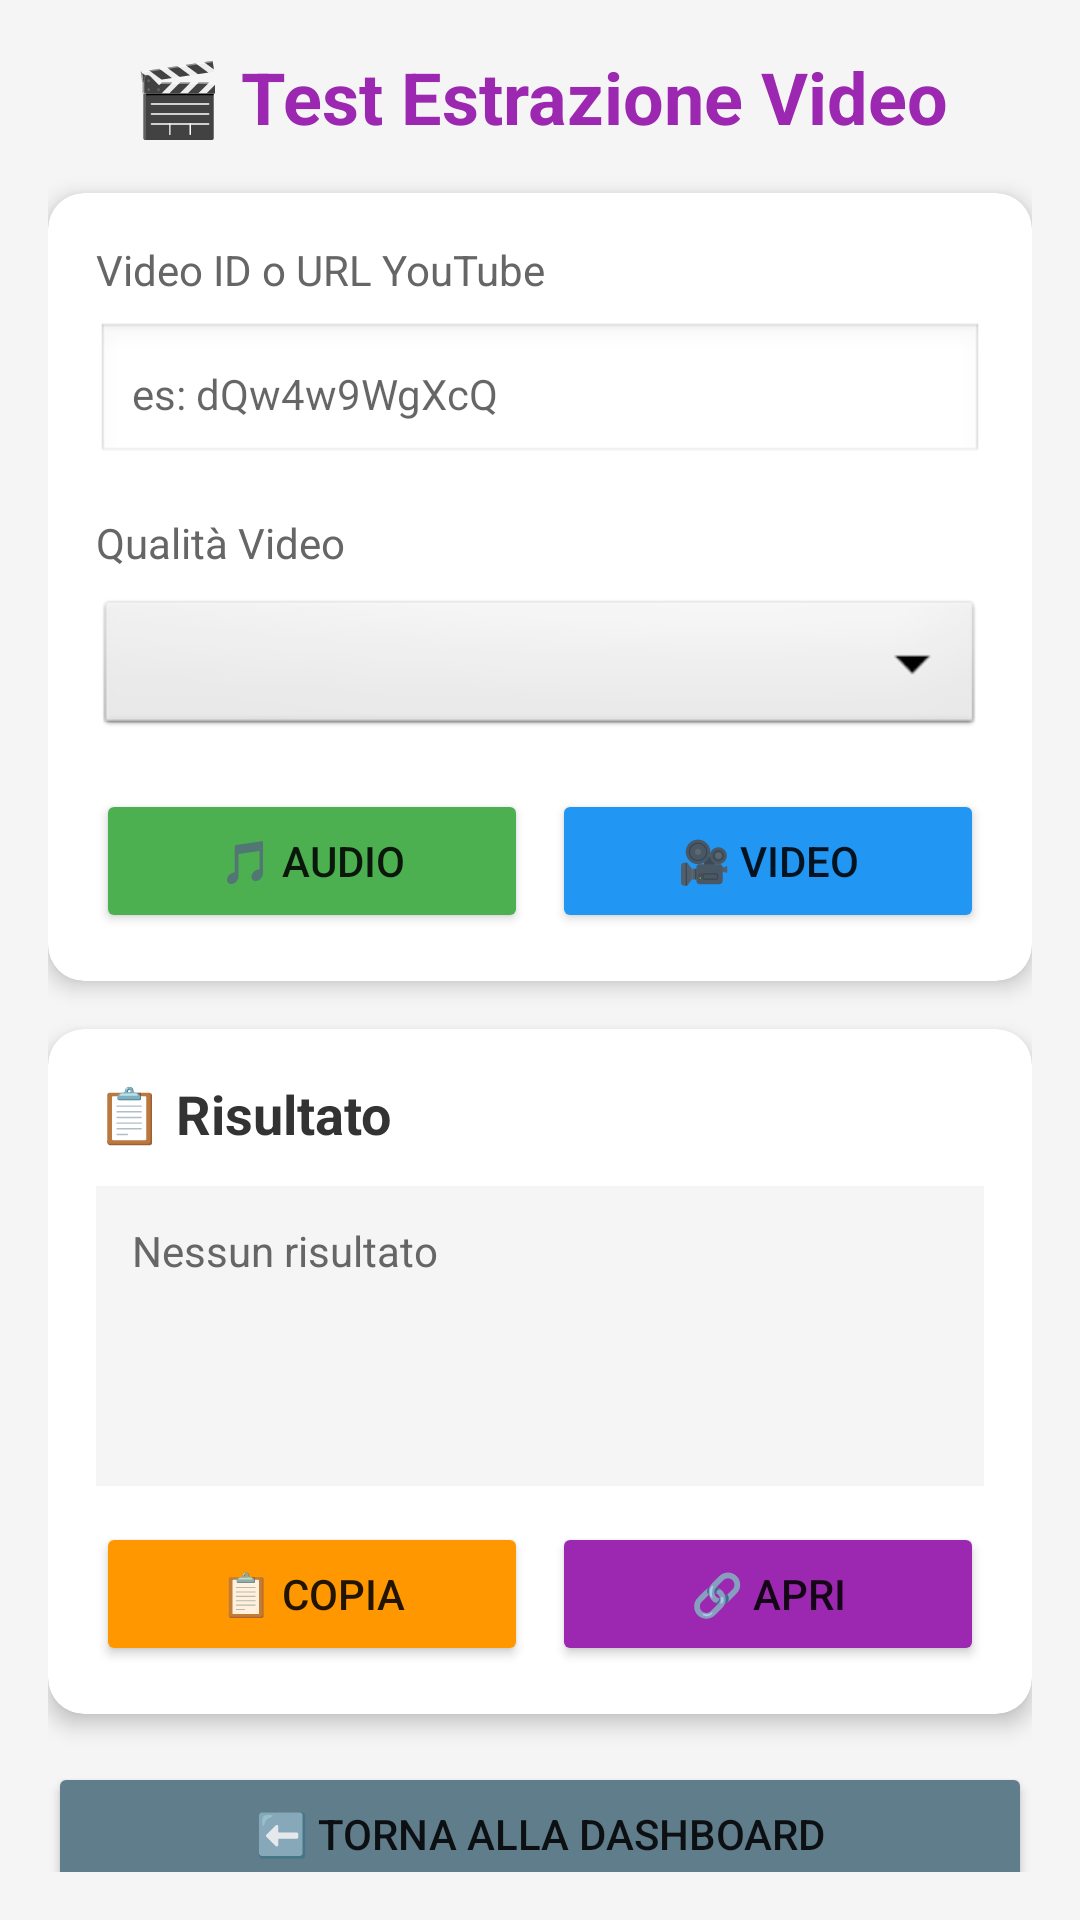

Here is an Android app screen rendered from its layout file. Give the layout XML and the strings, colors and styles it references.
<!-- AndroidManifest.xml: activity theme Theme.AudioExtractor -->
<!-- res/layout/activity_test_video.xml -->
<?xml version="1.0" encoding="utf-8"?>
<androidx.core.widget.NestedScrollView xmlns:android="http://schemas.android.com/apk/res/android"
    xmlns:app="http://schemas.android.com/apk/res-auto"
    android:id="@+id/scrollView"
    android:layout_width="match_parent"
    android:layout_height="match_parent"
    android:background="#F5F5F5"
    android:padding="16dp">

    <LinearLayout
        android:layout_width="match_parent"
        android:layout_height="wrap_content"
        android:orientation="vertical">

        
        <TextView
            android:layout_width="match_parent"
            android:layout_height="wrap_content"
            android:text="🎬 Test Estrazione Video"
            android:textSize="24sp"
            android:textStyle="bold"
            android:textColor="#9C27B0"
            android:gravity="center"
            android:paddingBottom="16dp"/>

        
        <androidx.cardview.widget.CardView
            android:layout_width="match_parent"
            android:layout_height="wrap_content"
            android:layout_marginBottom="16dp"
            app:cardCornerRadius="12dp"
            app:cardElevation="4dp">

            <LinearLayout
                android:layout_width="match_parent"
                android:layout_height="wrap_content"
                android:orientation="vertical"
                android:padding="16dp">

                <TextView
                    android:layout_width="match_parent"
                    android:layout_height="wrap_content"
                    android:text="Video ID o URL YouTube"
                    android:textSize="14sp"
                    android:textColor="#666666"
                    android:paddingBottom="8dp"/>

                <EditText
                    android:id="@+id/videoIdInput"
                    android:layout_width="match_parent"
                    android:layout_height="wrap_content"
                    android:hint="es: dQw4w9WgXcQ"
                    android:inputType="text"
                    android:padding="12dp"
                    android:background="@android:drawable/edit_text"
                    android:textSize="14sp"/>

                <TextView
                    android:layout_width="match_parent"
                    android:layout_height="wrap_content"
                    android:text="Qualità Video"
                    android:textSize="14sp"
                    android:textColor="#666666"
                    android:paddingTop="16dp"
                    android:paddingBottom="8dp"/>

                <Spinner
                    android:id="@+id/qualitySpinner"
                    android:layout_width="match_parent"
                    android:layout_height="wrap_content"
                    android:padding="12dp"
                    android:background="@android:drawable/btn_dropdown"/>

                
                <LinearLayout
                    android:layout_width="match_parent"
                    android:layout_height="wrap_content"
                    android:orientation="horizontal"
                    android:paddingTop="16dp">

                    <Button
                        android:id="@+id/extractAudioButton"
                        android:layout_width="0dp"
                        android:layout_height="wrap_content"
                        android:layout_weight="1"
                        android:layout_marginEnd="8dp"
                        android:text="🎵 Audio"
                        android:textSize="14sp"
                        android:backgroundTint="#4CAF50"/>

                    <Button
                        android:id="@+id/extractVideoButton"
                        android:layout_width="0dp"
                        android:layout_height="wrap_content"
                        android:layout_weight="1"
                        android:text="🎥 Video"
                        android:textSize="14sp"
                        android:backgroundTint="#2196F3"/>
                </LinearLayout>
            </LinearLayout>
        </androidx.cardview.widget.CardView>

        
        <androidx.cardview.widget.CardView
            android:layout_width="match_parent"
            android:layout_height="wrap_content"
            android:layout_marginBottom="16dp"
            app:cardCornerRadius="12dp"
            app:cardElevation="4dp">

            <LinearLayout
                android:layout_width="match_parent"
                android:layout_height="wrap_content"
                android:orientation="vertical"
                android:padding="16dp">

                <TextView
                    android:layout_width="match_parent"
                    android:layout_height="wrap_content"
                    android:text="📋 Risultato"
                    android:textSize="18sp"
                    android:textStyle="bold"
                    android:textColor="#333333"
                    android:paddingBottom="12dp"/>

                <TextView
                    android:id="@+id/resultView"
                    android:layout_width="match_parent"
                    android:layout_height="wrap_content"
                    android:text="Nessun risultato"
                    android:textSize="14sp"
                    android:textColor="#666666"
                    android:padding="12dp"
                    android:background="#F5F5F5"
                    android:minHeight="100dp"/>

                
                <LinearLayout
                    android:layout_width="match_parent"
                    android:layout_height="wrap_content"
                    android:orientation="horizontal"
                    android:paddingTop="12dp">

                    <Button
                        android:id="@+id/copyButton"
                        android:layout_width="0dp"
                        android:layout_height="wrap_content"
                        android:layout_weight="1"
                        android:layout_marginEnd="8dp"
                        android:text="📋 Copia"
                        android:textSize="14sp"
                        android:backgroundTint="#FF9800"/>

                    <Button
                        android:id="@+id/openButton"
                        android:layout_width="0dp"
                        android:layout_height="wrap_content"
                        android:layout_weight="1"
                        android:text="🔗 Apri"
                        android:textSize="14sp"
                        android:backgroundTint="#9C27B0"/>
                </LinearLayout>
            </LinearLayout>
        </androidx.cardview.widget.CardView>

        
        <Button
            android:id="@+id/backButton"
            android:layout_width="match_parent"
            android:layout_height="wrap_content"
            android:text="⬅️ Torna alla Dashboard"
            android:textSize="14sp"
            android:backgroundTint="#607D8B"/>

    </LinearLayout>
</androidx.core.widget.NestedScrollView>
<!-- resources referenced by this layout -->
<resources>
  <style name="Theme.AudioExtractor" parent="Theme.AppCompat.DayNight.NoActionBar">
          
          <item name="colorPrimary">@color/purple_500</item>
          <item name="colorPrimaryVariant">@color/purple_700</item>
          <item name="colorOnPrimary">@color/white</item>
          <item name="colorSecondary">@color/teal_200</item>
          <item name="colorSecondaryVariant">@color/teal_700</item>
          <item name="colorOnSecondary">@color/black</item>
      </style>
  <!-- not gathered from this repository: default colours our renderer supplied (Android Studio template values) -->
  <color name="purple_500">#FF6200EE</color>
  <color name="purple_700">#FF3700B3</color>
  <color name="teal_200">#FF03DAC5</color>
  <color name="teal_700">#FF018786</color>
  <color name="black">#FF000000</color>
  <color name="white">#FFFFFFFF</color>
</resources>
